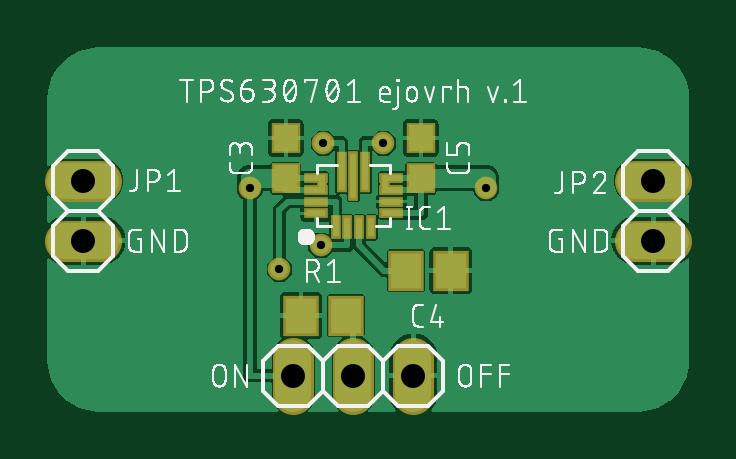
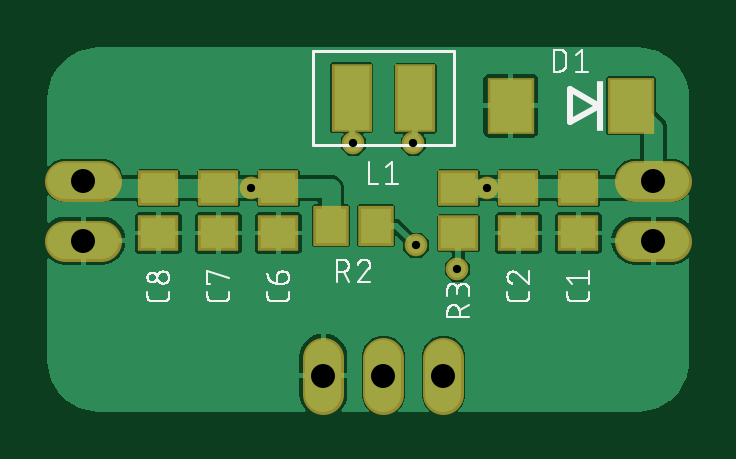
Circuit board: 10 layer files. Board 27.2 x 15.4 mm.
- bottom_copper: copper_bottom.gbr (37580 bytes)
- top_copper: copper_top.gbr (42156 bytes)
- drill: drills.xln (323 bytes)
- outline: profile.gbr (272 bytes)
- bottom_silk: silkscreen_bottom.gbr (29174 bytes)
- top_silk: silkscreen_top.gbr (61656 bytes)
- bottom_mask: soldermask_bottom.gbr (1185 bytes)
- top_mask: soldermask_top.gbr (1427 bytes)
- paste: solderpaste_bottom.gbr (750 bytes)
- paste: solderpaste_top.gbr (987 bytes)

=== bottom_copper: copper_bottom.gbr (37580 bytes, source omitted) ===
=== top_copper: copper_top.gbr (42156 bytes, source omitted) ===
=== drill: drills.xln ===
M48
;GenerationSoftware,Autodesk,EAGLE,9.0.0*%
;CreationDate,2018-04-26T19:48:34Z*%
FMAT,2
ICI,OFF
METRIC,TZ,000.000
T2C0.350
T1C1.016
%
G90
M71
T1
X12700Y20955
X12700Y23495
X36830Y20955
X36830Y23495
X21590Y15240
X24130Y15240
X26670Y15240
T2
X19750Y23175
X29750Y23175
X22750Y20750
X22860Y25082
X25400Y25082
X21000Y19750
M30
=== outline: profile.gbr ===
G04 EAGLE Gerber X2 export*
%TF.Part,Single*%
%TF.FileFunction,Profile,NP*%
%TF.FilePolarity,Positive*%
%TF.GenerationSoftware,Autodesk,EAGLE,9.0.0*%
%TF.CreationDate,2018-04-26T19:48:34Z*%
G75*
%MOMM*%
%FSLAX34Y34*%
%LPD*%
%AMOC8*
5,1,8,0,0,1.08239X$1,22.5*%
G01*


M02*

=== bottom_silk: silkscreen_bottom.gbr (29174 bytes, source omitted) ===
=== top_silk: silkscreen_top.gbr (61656 bytes, source omitted) ===
=== bottom_mask: soldermask_bottom.gbr ===
G04 EAGLE Gerber X2 export*
%TF.Part,Single*%
%TF.FileFunction,Soldermask,Bot,1*%
%TF.FilePolarity,Negative*%
%TF.GenerationSoftware,Autodesk,EAGLE,9.0.0*%
%TF.CreationDate,2018-04-26T19:48:34Z*%
G75*
%MOMM*%
%FSLAX34Y34*%
%LPD*%
%AMOC8*
5,1,8,0,0,1.08239X$1,22.5*%
G01*
%ADD10R,1.503200X1.703200*%
%ADD11R,1.703200X1.503200*%
%ADD12R,1.703200X2.903200*%
%ADD13C,1.727200*%
%ADD14R,2.003200X2.403200*%
%ADD15C,0.959600*%


D10*
X244500Y215900D03*
X263500Y215900D03*
D11*
X209550Y212750D03*
X209550Y231750D03*
D12*
X227800Y269775D03*
X254800Y269975D03*
D13*
X134620Y209550D02*
X119380Y209550D01*
X119380Y234950D02*
X134620Y234950D01*
X360680Y209550D02*
X375920Y209550D01*
X375920Y234950D02*
X360680Y234950D01*
X215900Y160020D02*
X215900Y144780D01*
X241300Y144780D02*
X241300Y160020D01*
X266700Y160020D02*
X266700Y144780D01*
D11*
X285750Y212750D03*
X285750Y231750D03*
X311150Y212750D03*
X311150Y231750D03*
X336550Y212750D03*
X336550Y231750D03*
X184150Y212750D03*
X184150Y231750D03*
X158750Y212750D03*
X158750Y231750D03*
D14*
X136425Y266700D03*
X187425Y266700D03*
D15*
X197500Y231750D03*
X297500Y231750D03*
X227500Y207500D03*
X228600Y250825D03*
X254000Y250825D03*
X210000Y197500D03*
M02*

=== top_mask: soldermask_top.gbr ===
G04 EAGLE Gerber X2 export*
%TF.Part,Single*%
%TF.FileFunction,Soldermask,Top,1*%
%TF.FilePolarity,Negative*%
%TF.GenerationSoftware,Autodesk,EAGLE,9.0.0*%
%TF.CreationDate,2018-04-26T19:48:34Z*%
G75*
%MOMM*%
%FSLAX34Y34*%
%LPD*%
%AMOC8*
5,1,8,0,0,1.08239X$1,22.5*%
G01*
%ADD10R,0.453200X1.003200*%
%ADD11R,1.003200X0.453200*%
%ADD12R,0.453200X2.103200*%
%ADD13R,0.453200X1.753200*%
%ADD14R,0.453200X0.803200*%
%ADD15R,1.203200X1.303200*%
%ADD16R,1.503200X1.703200*%
%ADD17C,1.727200*%
%ADD18C,0.959600*%


D10*
X243800Y215100D03*
X248800Y215100D03*
X233800Y215100D03*
X238800Y215100D03*
D11*
X225300Y221100D03*
X225300Y226100D03*
X225300Y231100D03*
X225300Y236100D03*
X257300Y221100D03*
X257300Y226100D03*
X257300Y231100D03*
X257300Y236100D03*
D12*
X241300Y236750D03*
D13*
X236300Y238500D03*
D14*
X228050Y233600D03*
D13*
X246300Y238500D03*
D14*
X254550Y233650D03*
D15*
X212725Y252975D03*
X212725Y235975D03*
X269875Y252975D03*
X269875Y235975D03*
D16*
X282550Y196850D03*
X263550Y196850D03*
D17*
X134620Y209550D02*
X119380Y209550D01*
X119380Y234950D02*
X134620Y234950D01*
X360680Y209550D02*
X375920Y209550D01*
X375920Y234950D02*
X360680Y234950D01*
X215900Y160020D02*
X215900Y144780D01*
X241300Y144780D02*
X241300Y160020D01*
X266700Y160020D02*
X266700Y144780D01*
D16*
X219100Y177800D03*
X238100Y177800D03*
D18*
X197500Y231750D03*
X297500Y231750D03*
X227500Y207500D03*
X228600Y250825D03*
X254000Y250825D03*
X210000Y197500D03*
M02*

=== paste: solderpaste_bottom.gbr ===
G04 EAGLE Gerber X2 export*
%TF.Part,Single*%
%TF.FileFunction,Paste,Bot*%
%TF.FilePolarity,Positive*%
%TF.GenerationSoftware,Autodesk,EAGLE,9.0.0*%
%TF.CreationDate,2018-04-26T19:48:34Z*%
G75*
%MOMM*%
%FSLAX34Y34*%
%LPD*%
%AMOC8*
5,1,8,0,0,1.08239X$1,22.5*%
G01*
%ADD10R,1.300000X1.500000*%
%ADD11R,1.500000X1.300000*%
%ADD12R,1.500000X2.700000*%
%ADD13R,1.800000X2.200000*%


D10*
X244500Y215900D03*
X263500Y215900D03*
D11*
X209550Y212750D03*
X209550Y231750D03*
D12*
X227800Y269775D03*
X254800Y269975D03*
D11*
X285750Y212750D03*
X285750Y231750D03*
X311150Y212750D03*
X311150Y231750D03*
X336550Y212750D03*
X336550Y231750D03*
X184150Y212750D03*
X184150Y231750D03*
X158750Y212750D03*
X158750Y231750D03*
D13*
X136425Y266700D03*
X187425Y266700D03*
M02*

=== paste: solderpaste_top.gbr ===
G04 EAGLE Gerber X2 export*
%TF.Part,Single*%
%TF.FileFunction,Paste,Top*%
%TF.FilePolarity,Positive*%
%TF.GenerationSoftware,Autodesk,EAGLE,9.0.0*%
%TF.CreationDate,2018-04-26T19:48:34Z*%
G75*
%MOMM*%
%FSLAX34Y34*%
%LPD*%
%AMOC8*
5,1,8,0,0,1.08239X$1,22.5*%
G01*
%ADD10R,0.250000X0.800000*%
%ADD11R,0.800000X0.250000*%
%ADD12R,0.250000X1.900000*%
%ADD13R,0.250000X1.550000*%
%ADD14R,0.250000X0.600000*%
%ADD15R,1.000000X1.100000*%
%ADD16R,1.300000X1.500000*%


D10*
X243800Y215100D03*
X248800Y215100D03*
X233800Y215100D03*
X238800Y215100D03*
D11*
X225300Y221100D03*
X225300Y226100D03*
X225300Y231100D03*
X225300Y236100D03*
X257300Y221100D03*
X257300Y226100D03*
X257300Y231100D03*
X257300Y236100D03*
D12*
X241300Y236750D03*
D13*
X236300Y238500D03*
D14*
X228050Y233600D03*
D13*
X246300Y238500D03*
D14*
X254550Y233650D03*
D15*
X212725Y252975D03*
X212725Y235975D03*
X269875Y252975D03*
X269875Y235975D03*
D16*
X282550Y196850D03*
X263550Y196850D03*
X219100Y177800D03*
X238100Y177800D03*
M02*
